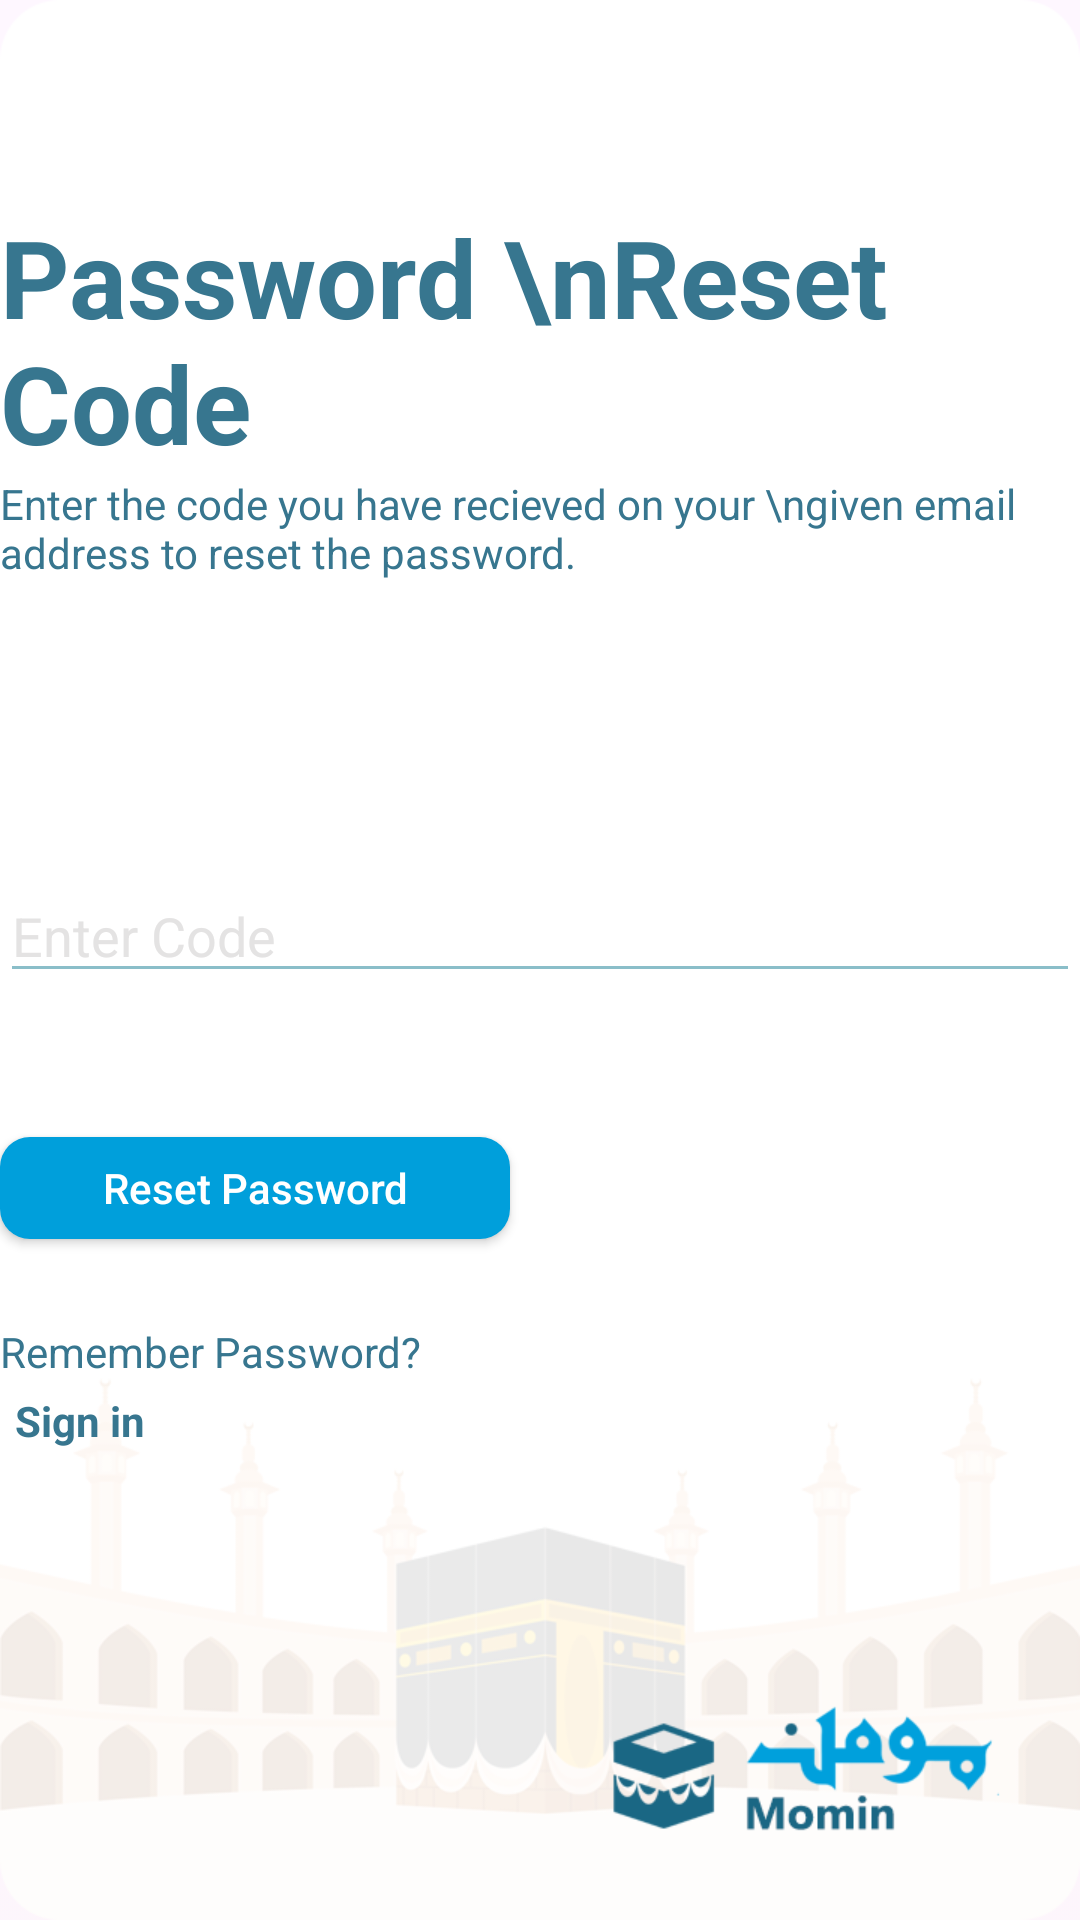

Android layout source for this screen:
<!-- AndroidManifest.xml: application theme Theme.MominApp -->
<!-- res/layout/activity_send_code.xml -->
<?xml version="1.0" encoding="utf-8"?>
<androidx.constraintlayout.widget.ConstraintLayout xmlns:android="http://schemas.android.com/apk/res/android"
    xmlns:app="http://schemas.android.com/apk/res-auto"
    xmlns:tools="http://schemas.android.com/tools"
    android:layout_width="match_parent"
    android:layout_height="match_parent"
    android:background="@drawable/authen_bg"
    tools:context=".SendCodeActivity">

    <TextView
        android:id="@+id/textView3"
        android:layout_width="wrap_content"
        android:layout_height="wrap_content"
        android:layout_marginTop="68dp"
        android:text="Password \nReset Code"
        android:textColor="#37768F"
        android:textSize="36sp"
        android:textStyle="bold"
        app:layout_constraintEnd_toEndOf="parent"
        app:layout_constraintHorizontal_bias="0.137"
        app:layout_constraintStart_toStartOf="parent"
        app:layout_constraintTop_toTopOf="parent" />

    <TextView
        android:id="@+id/textView4"
        android:layout_width="wrap_content"
        android:layout_height="wrap_content"
        android:text="Enter the code you have recieved on your \ngiven email address to reset the password."
        android:textColor="#37768F"
        app:layout_constraintStart_toStartOf="@+id/textView3"
        app:layout_constraintTop_toBottomOf="@+id/textView3" />

    <EditText
        android:id="@+id/email_txt"
        android:layout_width="0dp"
        android:layout_height="wrap_content"
        android:layout_marginTop="96dp"
        android:backgroundTint="#8ABEC9"
        android:ems="12"
        android:hint="Enter Code"
        android:textColorHint="#E4E3E3"
        app:layout_constraintEnd_toEndOf="@+id/textView4"
        app:layout_constraintHorizontal_bias="0.0"
        app:layout_constraintStart_toStartOf="@+id/textView4"
        app:layout_constraintTop_toBottomOf="@+id/textView4" />

    <androidx.appcompat.widget.AppCompatButton
        android:id="@+id/send_code_enter_btn"
        android:layout_width="170dp"
        android:layout_height="34dp"
        android:layout_marginTop="48dp"
        android:background="@drawable/button_blue_bg"
        android:text="Reset Password"
        android:textAppearance="@style/TextAppearance.AppCompat.Body2"
        android:textColor="@color/white"
        app:layout_constraintStart_toStartOf="@+id/email_txt"
        app:layout_constraintTop_toBottomOf="@+id/email_txt" />

    <TextView
        android:id="@+id/textView2"
        android:layout_width="wrap_content"
        android:layout_height="wrap_content"
        android:layout_marginTop="28dp"
        android:text="Remember Password?"
        android:textColor="#37768F"
        app:layout_constraintEnd_toEndOf="@+id/send_code_enter_btn"
        app:layout_constraintHorizontal_bias="0.0"
        app:layout_constraintStart_toStartOf="@+id/send_code_enter_btn"
        app:layout_constraintTop_toBottomOf="@+id/send_code_enter_btn" />

    <TextView
        android:id="@+id/sign_in_pw_code"
        android:layout_width="65dp"
        android:layout_height="28dp"
        android:layout_marginTop="4dp"
        android:text="Sign in"
        android:textColor="#37768F"
        android:textSize="14sp"
        android:textStyle="bold"
        app:layout_constraintEnd_toEndOf="@+id/textView2"
        app:layout_constraintHorizontal_bias="0.065"
        app:layout_constraintStart_toStartOf="@+id/textView2"
        app:layout_constraintTop_toBottomOf="@+id/textView2" />


</androidx.constraintlayout.widget.ConstraintLayout>
<!-- resources referenced by this layout -->
<resources>
  <!-- drawable authen_bg: png bitmap (drawable, 48366 bytes) -->
  <!-- drawable button_blue_bg (drawable) -->
  <?xml version="1.0" encoding="utf-8"?>
  <shape xmlns:android="http://schemas.android.com/apk/res/android"
      android:shape="rectangle">
      
      <solid android:color="#009FDB" />
      <corners android:radius="10dp" />
      <padding
          android:left="30dp"
          android:right="30dp" />
  </shape>
  <style name="Theme.MominApp" parent="Base.Theme.MominApp" />
  <style name="Base.Theme.MominApp" parent="Theme.Material3.DayNight.NoActionBar">
          
          
      </style>
  <!-- not gathered from this repository: default colours our renderer supplied (Android Studio template values) -->
  <color name="white">#FFFFFFFF</color>
</resources>
